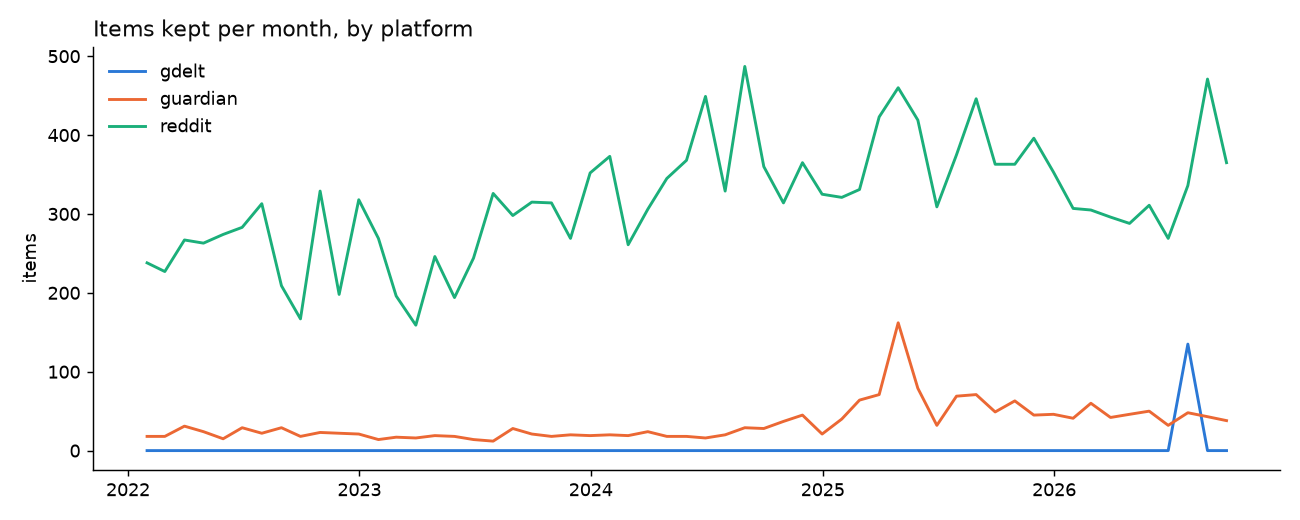

Values plotted in this chart, from the file beside it:
, gdelt, guardian, reddit
2022-01-31, 0, 18, 238
2022-02-28, 0, 18, 227
2022-03-31, 0, 31, 267
2022-04-30, 0, 24, 263
2022-05-31, 0, 15, 274
2022-06-30, 0, 29, 283
2022-07-31, 0, 22, 313
2022-08-31, 0, 29, 209
2022-09-30, 0, 18, 167
2022-10-31, 0, 23, 329
2022-11-30, 0, 22, 198
2022-12-31, 0, 21, 318
2023-01-31, 0, 14, 269
2023-02-28, 0, 17, 196
2023-03-31, 0, 16, 159
2023-04-30, 0, 19, 246
2023-05-31, 0, 18, 194
2023-06-30, 0, 14, 244
2023-07-31, 0, 12, 326
2023-08-31, 0, 28, 298
2023-09-30, 0, 21, 315
2023-10-31, 0, 18, 314
2023-11-30, 0, 20, 269
2023-12-31, 0, 19, 352
2024-01-31, 0, 20, 373
2024-02-29, 0, 19, 261
2024-03-31, 0, 24, 306
2024-04-30, 0, 18, 345
2024-05-31, 0, 18, 368
2024-06-30, 0, 16, 449
2024-07-31, 0, 20, 329
2024-08-31, 0, 29, 487
2024-09-30, 0, 28, 360
2024-10-31, 0, 37, 314
2024-11-30, 0, 45, 365
2024-12-31, 0, 21, 325
2025-01-31, 0, 40, 321
2025-02-28, 0, 64, 331
2025-03-31, 0, 71, 423
2025-04-30, 0, 162, 460
2025-05-31, 0, 79, 419
2025-06-30, 0, 32, 309
2025-07-31, 0, 69, 375
2025-08-31, 0, 71, 446
2025-09-30, 0, 49, 363
2025-10-31, 0, 63, 363
2025-11-30, 0, 45, 396
2025-12-31, 0, 46, 353
2026-01-31, 0, 41, 307
2026-02-28, 0, 60, 305
2026-03-31, 0, 42, 296
2026-04-30, 0, 46, 288
2026-05-31, 0, 50, 311
2026-06-30, 0, 32, 269
2026-07-31, 135, 48, 336
2026-08-31, 0, 43, 471
2026-09-30, 0, 38, 365
